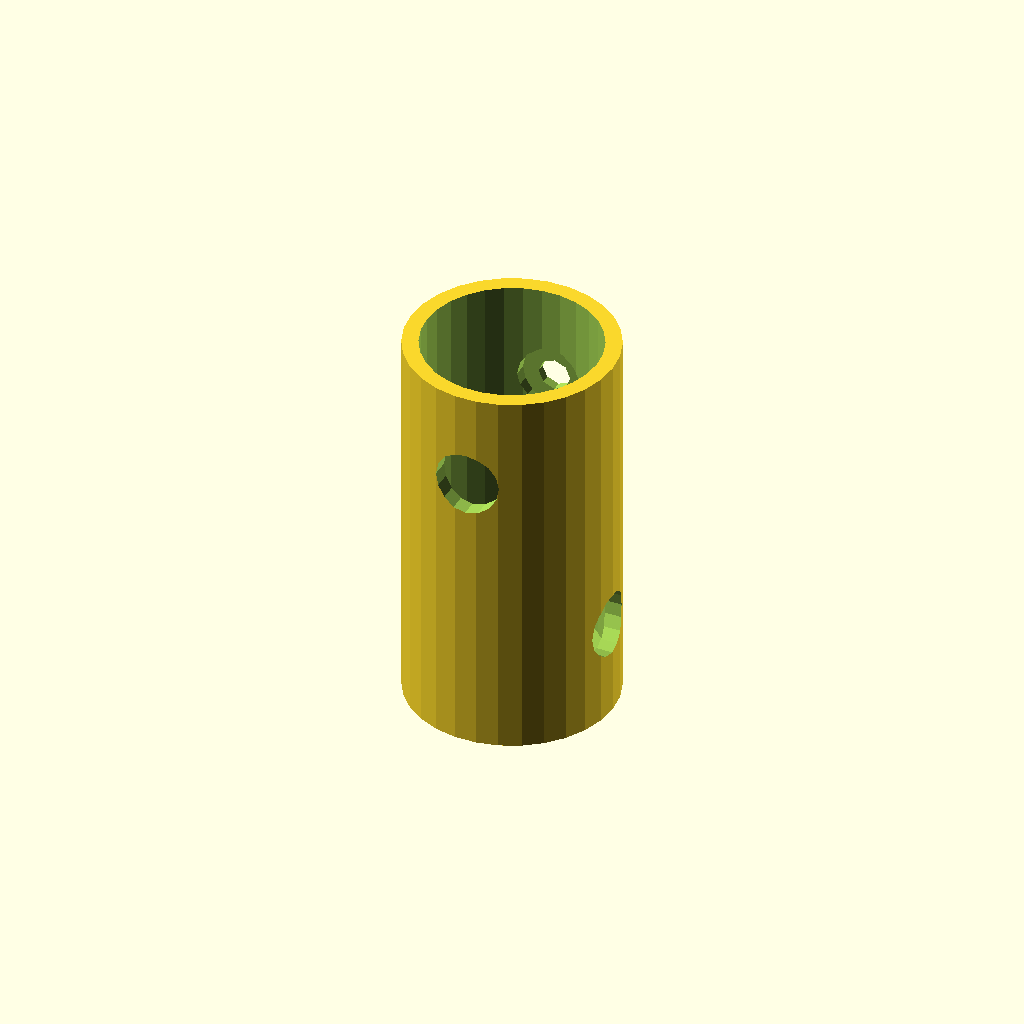
Cell 1 — every parameter at its default value.
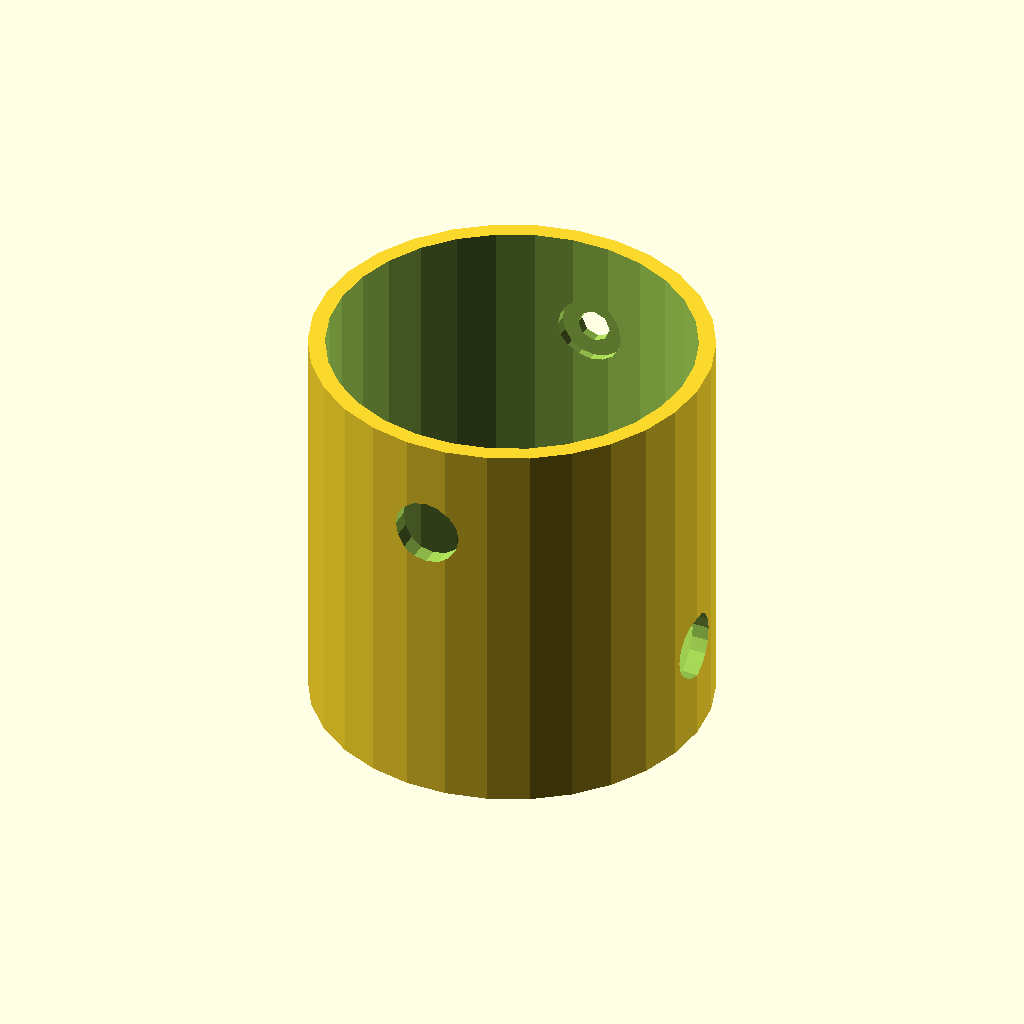
Cell 2: diameter = 54 (everything else at default).
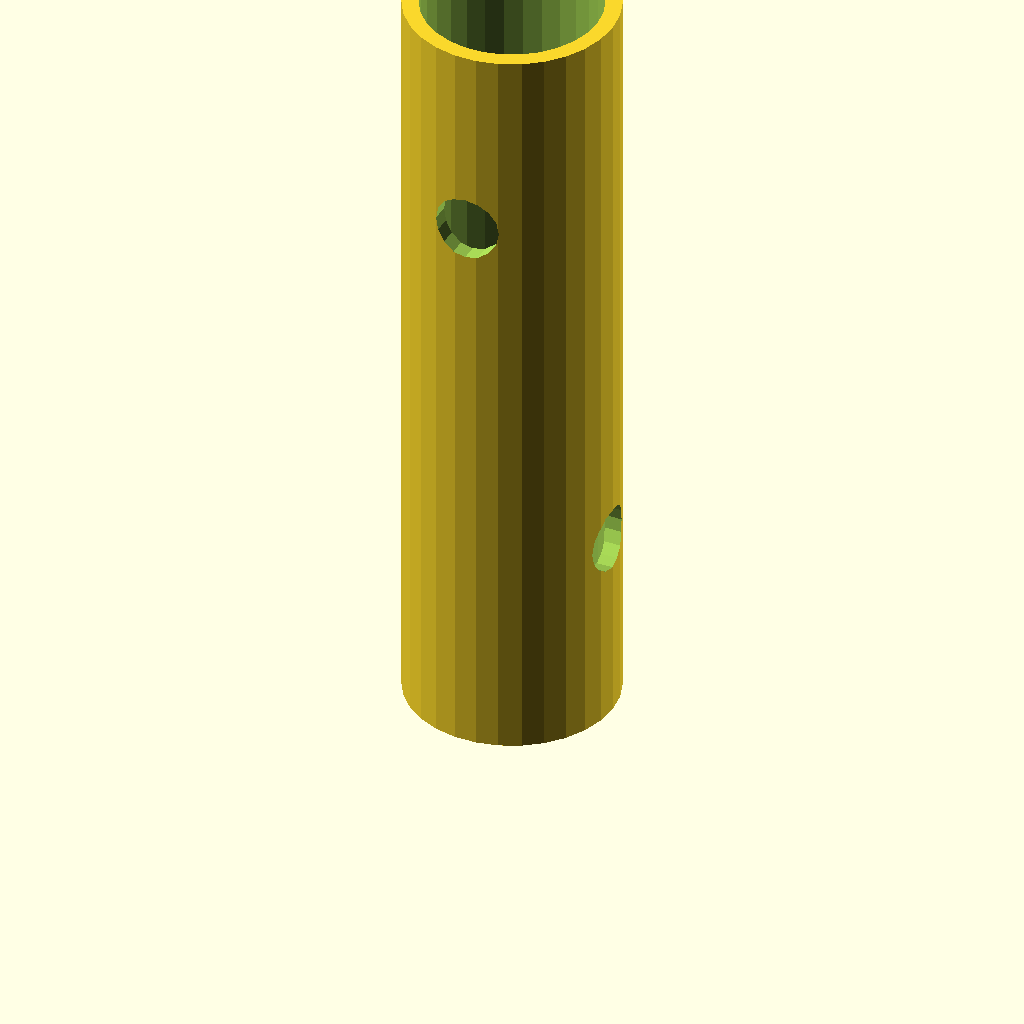
Cell 3 — height set to 120, the other parameters unchanged.
One fixed orthographic camera (rotation 55°, 0°, 25°; colour scheme Cornfield) for every cell.
The OpenSCAD source (inputs/thingiverse/thing-3896878/files/glueholder.scad):
diameter = 27;
height = 60;

difference ()
{
    cylinder(height,d=diameter+5);
    translate([0,0,5]) cylinder(height,d=diameter);    

    translate([0,diameter, height*3/4]) rotate([90,0,0]) cylinder(2*diameter,d=5);
    translate([0,diameter/2+1,height*3/4]) rotate([90,0,0]) cylinder(2*diameter,d=10);
    translate([-diameter,0,height*1/4]) rotate([90,0,90]) cylinder(2*diameter,d=5);
    translate([-diameter/2-1,0,height*1/4]) rotate([90,0,90]) cylinder(2*diameter,d=10);
    
}
Parameter table extracted from the source (name, type, default, range or options):
diameter: number, default 27
height: number, default 60
